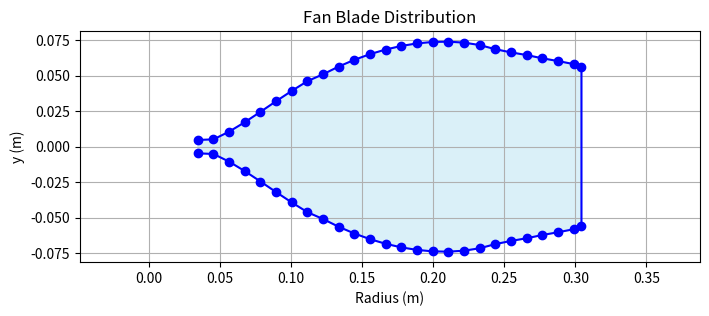
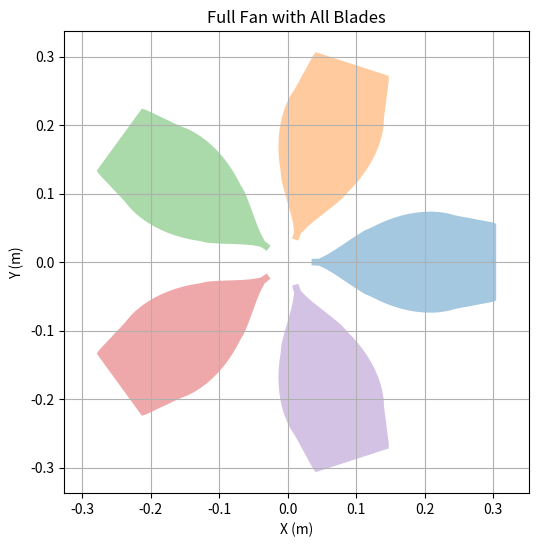

These charts were generated, in order, by the following Python code:
import numpy as np
import matplotlib.pyplot as plt

# GOAL: SIZE & DETERMINE THE AMOUNT OF FANS FOR OUR 19 PAX PLANE

# ============================================================
# ATMOSPHERE & AIRCRAFT CONSTANTS (SI UNITS)
# ============================================================

rho = 1.225   # Air density [kg/m^3]
rho_cruise = .549 # Air density at 25k ft [kg/m^3]
g = 9.81  # Gravity [m/s^2]
a = 343  # Speed of sound sea level [m/s^2]
a_cruise = 309 # Speed of sound cruise [m/s^2] --> at 25k ft

W = 73618.07  # Aircraft weight [N] --> 16550 lbs
m = W / g  # Aircraft mass [kg]

wing_loading = 1484.56  # Wing loading [N/m^2]
S = W / wing_loading  # Wing area [m^2]

AR = 8  # Aspect ratio [-]
e = 0.8  # Oswald efficiency factor [-]

CL = 6.1  # Lift coefficient (TO config) [-]
CD0 = 0.032  # Parasite drag coefficient [-]

mu = 0.02  # Rolling friction coefficient [-]
x_runway = 52  # Runway length (171 ft) [m]

V_stall = 19.933  # Stall speed [m/s]
V_to = 25  # Takeoff speed [m/s]
V_cruise = 125  # Cruise Speed [m/s] --> 280 mph

RPM = 6000 # RPM of propeller [rev/min]
omega = RPM * 2 * np.pi / 60  # [rad/s]
N_fans = 8  # number of fans


# ============================================================
# DERIVED AERODYNAMIC COEFFICIENTS
# ============================================================

CDi = CL**2 / (np.pi * AR * e)  # Induced drag coefficient [-]
CD = CD0 + CDi  # Total drag coefficient [-]


# ============================================================
# AERODYNAMIC FORCES
# ============================================================


def L(v):
    """Lift force [N]"""
    return 0.5 * rho * v**2 * S * CL


def D(v):
    """Drag force [N]"""
    return 0.5 * rho * v**2 * S * CD


# ============================================================
# TAKEOFF GROUND ROLL MODEL
# ============================================================


def acc(v):
    """Required average acceleration to reach v in runway distance [m/s^2]."""
    return v**2 / (2 * x_runway)


def T(v):
    """Thrust required during ground roll [N]."""
    return D(v) + mu * (W - L(v)) + m * acc(v)


# At takeoff, (W-L(v)) is not included, as there is no friction force when we are off the ground
T_to = D(V_to) + acc(V_to)
print("Velocity at Takeoff:", V_to)
print("Thrust at takeoff:", T_to)
print("T/W at takeoff: ", T_to/W)

# ============================================================
# CRUISE MODEL (STEADY LEVEL FLIGHT)
# ============================================================


def CL_cruise(v):
    """Lift coefficient required for steady level flight [-]"""
    return W / (0.5 * rho_cruise * v**2 * S)


def CD_cruise(v):
    """Total drag coefficient at cruise [-]"""
    CLc = CL_cruise(v)
    CDi_c = CLc**2 / (np.pi * AR * e)
    return CD0 + CDi_c


def D_cruise(v):
    """Drag force at cruise [N]"""
    return 0.5 * rho_cruise * v**2 * S * CD_cruise(v)


def T_cruise(v):
    """Thrust required at cruise [N]"""
    return D_cruise(v)


def Tc_cruise(v, R):
    """Velocity-based thrust coefficient at cruise [-]"""
    A = Disk_area(R)
    T_per_fan = T_cruise(v) / N_fans
    return T_per_fan / (0.5 * rho * v**2 * A)


def Eta_ideal_cruise(v, R):
    Tc = Tc_cruise(v, R)
    return 2 / (1+np.sqrt(1 + Tc))


def P_cruise(v, R):
    eta_cruise = Eta_ideal_cruise(v, R)
    return T_cruise(v) * v / eta_cruise


def M_tip(R):
    """Tip Mach number at cruise"""
    return np.sqrt((omega * R) ** 2 + V_cruise**2) / a_cruise


# ============================================================
# ACTUATOR DISK MODEL
# ============================================================


def Disk_area(R):
    """Disk area [m^2]"""
    return np.pi * R**2


def T_c(v, R):
    """Velocity-based thrust coefficient Tc [-]"""

    v = np.asarray(v)
    A = Disk_area(R)

    Tc = np.zeros_like(v)

    # Avoid divide-by-zero
    small_mask = v < 1e-6
    dynamic_mask = ~small_mask

    if np.any(dynamic_mask):
        T_per_fan = T(v[dynamic_mask]) / N_fans
        Tc[dynamic_mask] = T_per_fan / (0.5 * rho * v[dynamic_mask] ** 2 * A)

    # For very small velocity → treat as large loading
    Tc[small_mask] = 1e6

    return Tc


def Eta_ideal(v, R):
    """Ideal propulsive efficiency [-]"""
    Tc = T_c(v, R)
    return 2 / (1 + np.sqrt(1 + Tc))


# print(Eta_ideal_cruise(125,3.5))
# print("Cl=", CL_cruise(130))
# print("Cd=", CD_cruise(130))
# print("T_cruise=",T_cruise(130))
# print("P_cruise=", P_cruise(130, 1.8)/1000)


# ============================================================
# POWER FUNCTION (FIXED FOR ARRAYS)
# ============================================================


def P_shaft_required(v, R):
    """Ideal shaft power required [W]"""

    v = np.asarray(v)
    P = np.zeros_like(v)

    # Static case (v very small)
    static_mask = v < 1e-6
    if np.any(static_mask):
        T_static = T(0) / N_fans
        A = Disk_area(R)
        delta_V = np.sqrt(2 * T_static / (rho * A))
        P[static_mask] = T_static * delta_V / 2

    # Non-static case
    dynamic_mask = ~static_mask
    if np.any(dynamic_mask):
        eta = Eta_ideal(v[dynamic_mask], R)
        T_per_fan = T(v[dynamic_mask]) / N_fans
        P[dynamic_mask] = T_per_fan * v[dynamic_mask] / eta

    return P



# # ============================================================
# # PLOT: Tradeoff Plot
# # ============================================================

# R_plot = np.linspace(0.5, 5, 200)  # [m]
# vel = np.linspace(0.1, V_to, 200) # [m/s]

# P_vals = [] 
# for r in R_plot:
#     P_curve = N_fans * P_shaft_required(vel, r)
#     P_vals.append(np.max(P_curve) / 1000)
# eta_vals = [Eta_ideal_cruise(V_cruise, r) for r in R_plot]
# M_vals = [M_tip(r) for r in R_plot]

# fig, ax1 = plt.subplots(figsize=(9, 6))
# # Power curve
# ax1.plot(np.pi * R_plot**2, P_vals, label="Takeoff Power Required (kW)")
# ax1.set_xlabel("Effective Total Propeller Area [m^2]")
# ax1.set_ylabel("Power (kW)")

# motor_power = 2050  # kW 
# # ax1.axhline(motor_power, linestyle=":", label="Motor Power")

# # Propulsor Values from radius chosen using plots above
# R_selected = .583 # [m]
# A_selected = N_fans * np.pi * R_selected**2 # [m^2]
# lam = V_cruise / (omega*R_selected) 
# J = np.pi*lam
# torque_TO = 2.1e6/omega
# print("Ideal Effeciency at Takeoff:", Eta_ideal(V_to, R_selected))
# print("Ideal Effeciency at Cruise:", Eta_ideal_cruise(V_cruise, R_selected))
# print("Effective Total Fan Area:", A_selected)
# print("Advance Ratio: ", J)
# print("Individual Mach Tip number per fan for chosen radius:",M_tip(R_selected))
# print("Torque at takeoff:", torque_TO)

# # # Second axis for tip Mach
# # ax2 = ax1.twinx()
# # ax2.plot(R_plot, M_vals, color="red", label="Tip Mach")
# # ax2.set_ylabel("Tip Mach Number")
# # Mach limits
# # ax2.axhline(1.1, color="red", linestyle="--", label=f"Mach Limit={1.1}")

# # Combine legends
# lines1, labels1 = ax1.get_legend_handles_labels()
# # lines2, labels2 = ax2.get_legend_handles_labels()
# # ax1.legend(lines1 + lines2, labels1 + labels2)
# ax1.legend(lines1, labels1)

# plt.title("Power vs Propeller Effective Area")
# plt.show()





# # ============================================================
# # THRUST INTERPOLATOR (first used in takeoff model) (0–22 m/s)
# # ============================================================

# V_data = np.array([0.0, 10.0, 20.0, 30.0, 40.0, 50.0, 60.0, 70.0, 80.0, 90.0, 100.0])
# T_data = 8 * np.array([3940.0, 3326.0, 2863.0, 2514.0, 2249.0, 2049.0, 1895.0, 1771.0, 1645.0, 1466.0, 1183.0]) # Thrust per fan [N]
# degree = 5          # change this to 1,2,3,4,... to test fits
# coeffs = np.polyfit(V_data, T_data, degree)
# T_poly = np.poly1d(coeffs)
# print("Current Thrust at Takeoff:", T_poly(V_to)/1000, " [kN]")

# class ThrustInterpolator:
#     def __init__(self, V_data=V_data, T_data=T_data, degree=degree):
#         self.coeffs = np.polyfit(V_data, T_data, degree)
#         self.poly = np.poly1d(self.coeffs)

#     def get_T(self, v):
#         """Interpolated thrust per fan [N]"""
#         return self.poly(v)

# def T_fan_interp(v):
#         """Interpolated thrust per fan [N]"""
#         return T_poly(v)

# vel = np.linspace(0,130,500)
# plt.figure(figsize=(8,6))
# plt.scatter(V_data, T_data/1000, label="Original Data")
# plt.plot(vel, T_fan_interp(vel)/1000, label=f"Polynomial Fit (deg={degree})")
# plt.xlabel("Velocity [m/s]")
# plt.ylabel("Thrust per fan [kN]")
# plt.title("Fan Thrust Interpolation")
# plt.legend()
# plt.show()



# Size ducted fan A/2, R/sqrt(2)
# cl_avg about 0.5


# ============================================================
# Fan Blade Distribution Plot
# ============================================================
n_blades = 5 # number of blades
R_selected = .583 # [m]
r = R_selected* np.array([
    0.05944, 0.07832, 0.0972, 0.11608, 0.13496, 0.15384, 0.17272, 0.1916,
    0.21048, 0.22936, 0.24824, 0.26712, 0.286, 0.30488, 0.32376, 0.34264,
    0.36152, 0.3804, 0.39928, 0.41816, 0.43704, 0.45592, 0.4748, 0.49368,
    0.51256, 0.522
])
c = R_selected* np.array([
    0.1856, 0.111, 0.17096, 0.22447, 0.26976, 0.30662, 0.33561, 0.35768,
    0.36382, 0.37497, 0.38193, 0.38534, 0.3857, 0.38336, 0.37849, 0.37115,
    0.36122, 0.34838, 0.33212, 0.3116, 0.29555, 0.28201, 0.26759, 0.25536,
    0.24299, 0.22757
])
beta = np.deg2rad(np.array([
    85.0212, 80.8544, 77.7618, 74.7565, 71.849, 69.047, 66.3561, 63.7793,
    61.3179, 58.9711, 56.7372, 54.6132, 52.5953, 50.6792, 48.8601, 47.1332,
    45.4936, 43.9361, 42.456, 41.0487, 39.7095, 38.4342, 37.2188, 36.0593,
    34.9523, 32.4185
]))

y_half = 1/2*c*np.cos(beta)
y_full = np.concatenate([y_half, -y_half[::-1]])
r_full = np.concatenate([r, r[::-1]])

# PLOTTING 1 BLADE
plt.figure(figsize=(8, 3))
plt.plot(r_full, y_full, '-o', color='blue')
plt.fill(r_full, y_full, alpha=0.3, color='skyblue')
plt.xlabel('Radius (m)')
plt.ylabel('y (m)')
plt.title('Fan Blade Distribution')
plt.grid(True)
plt.axis('equal')
plt.show()

# PLOTTING ALL BLADES
plt.figure(figsize=(6,6))
for i in range(n_blades):
    angle = i * 2*np.pi / n_blades
    # rotate blade coordinates
    x_rot = r_full * np.cos(angle) - y_full * np.sin(angle)
    y_rot = r_full * np.sin(angle) + y_full * np.cos(angle)
    plt.fill(x_rot, y_rot, alpha=0.4, label=f'Blade {i+1}')

plt.xlabel('X (m)')
plt.ylabel('Y (m)')
plt.title('Full Fan with All Blades')
plt.axis('equal')
plt.grid(True)
plt.show()




















# # ============================================================
# # GRAVEYARD PLOTS/FUNCTIONS
# # ============================================================



# # ============================================================
# # Sanity Check Plot: CRUISE EFFICIENCY VS RADIUS
# # ============================================================

# R_sweep = np.linspace(1.0, 10.0, 200)   # sweep radius from 1m to 4m

# eta_cruise = Eta_ideal_cruise(V_cruise, R_sweep)

# plt.figure(figsize=(8,6))
# plt.plot(R_sweep, eta_cruise)

# plt.xlabel("Propeller Radius [m]")
# plt.ylabel("Ideal Propulsive Efficiency η")
# plt.title("Ideal Cruise Efficiency vs Propeller Radius")

# plt.grid(True)
# plt.show()


# vel = np.linspace(0, V_to, 200)
# R_values = np.linspace(1.524, 3.048, 5) # Radius sweep (5 ft to 10 ft)


# # ============================================================
# # PLOT 1: THRUST COEFFICIENT VS VELOCITY
# # ============================================================

# vel_tc = np.linspace(1, V_to, 200)  # avoid zero

# plt.figure(figsize=(8,6))

# for r in R_values:
#     plt.plot(vel_tc, T_c(vel_tc, r), label=f"R = {r:.2f} m")

# plt.xlabel("Velocity [m/s]")
# plt.ylabel("Velocity-Based Thrust Coefficient $T_c$ [-]")
# plt.title("Thrust Coefficient vs Velocity (Ground Roll)")
# plt.legend()
# plt.grid(True)
# plt.show()

# # ============================================================
# # PLOT 2: SHAFT POWER REQUIRED VS VELOCITY
# # ============================================================

# plt.figure(figsize=(8,6))

# for r in R_values:
#     plt.plot(vel, P_shaft_required(vel, r)/1000, label=f"R = {r:.2f} m")

# plt.xlabel("Velocity [m/s]")
# plt.ylabel("Shaft Power Required [kW]")
# plt.title("Shaft Power Required vs Velocity (Ground Roll)")
# plt.legend()
# plt.grid(True)
# plt.show()


# # ============================================================
# # PLOT 3: Cruise Efficiency vs Advance Ratio
# # ============================================================
# plt.figure(figsize=(8,6))
# for r in R_values:
#     J = V_cruise / (omega * r)
#     eta = Eta_ideal_cruise(V_cruise, r)
#     plt.scatter(J, eta, label=f"R = {r:.2f} m")

# plt.xlabel("Advance Ratio J = V/(ΩR)")
# plt.ylabel("Ideal Efficiency η")
# plt.title("Cruise Efficiency vs Advance Ratio")
# plt.legend()
# plt.grid(True)
# plt.show()


# # ============================================================
# # PLOT 4: Tip Mach # During Cruise
# # ============================================================

# plt.figure(figsize=(8,6))
# R_plot = np.linspace(1.0, 4.0, 200)
# plt.plot(R_plot, M_tip(R_plot), label="Tip Mach")
# plt.axhline(0.65, linestyle="--", label="Efficiency limit")
# plt.axhline(0.85, linestyle="--", label="Compressibility limit")
# plt.xlabel("Propeller Radius [m]")
# plt.ylabel("Tip Mach Number")
# plt.title("Propeller Tip Mach at Cruise")
# plt.legend()
# plt.grid(True)
# plt.show()
